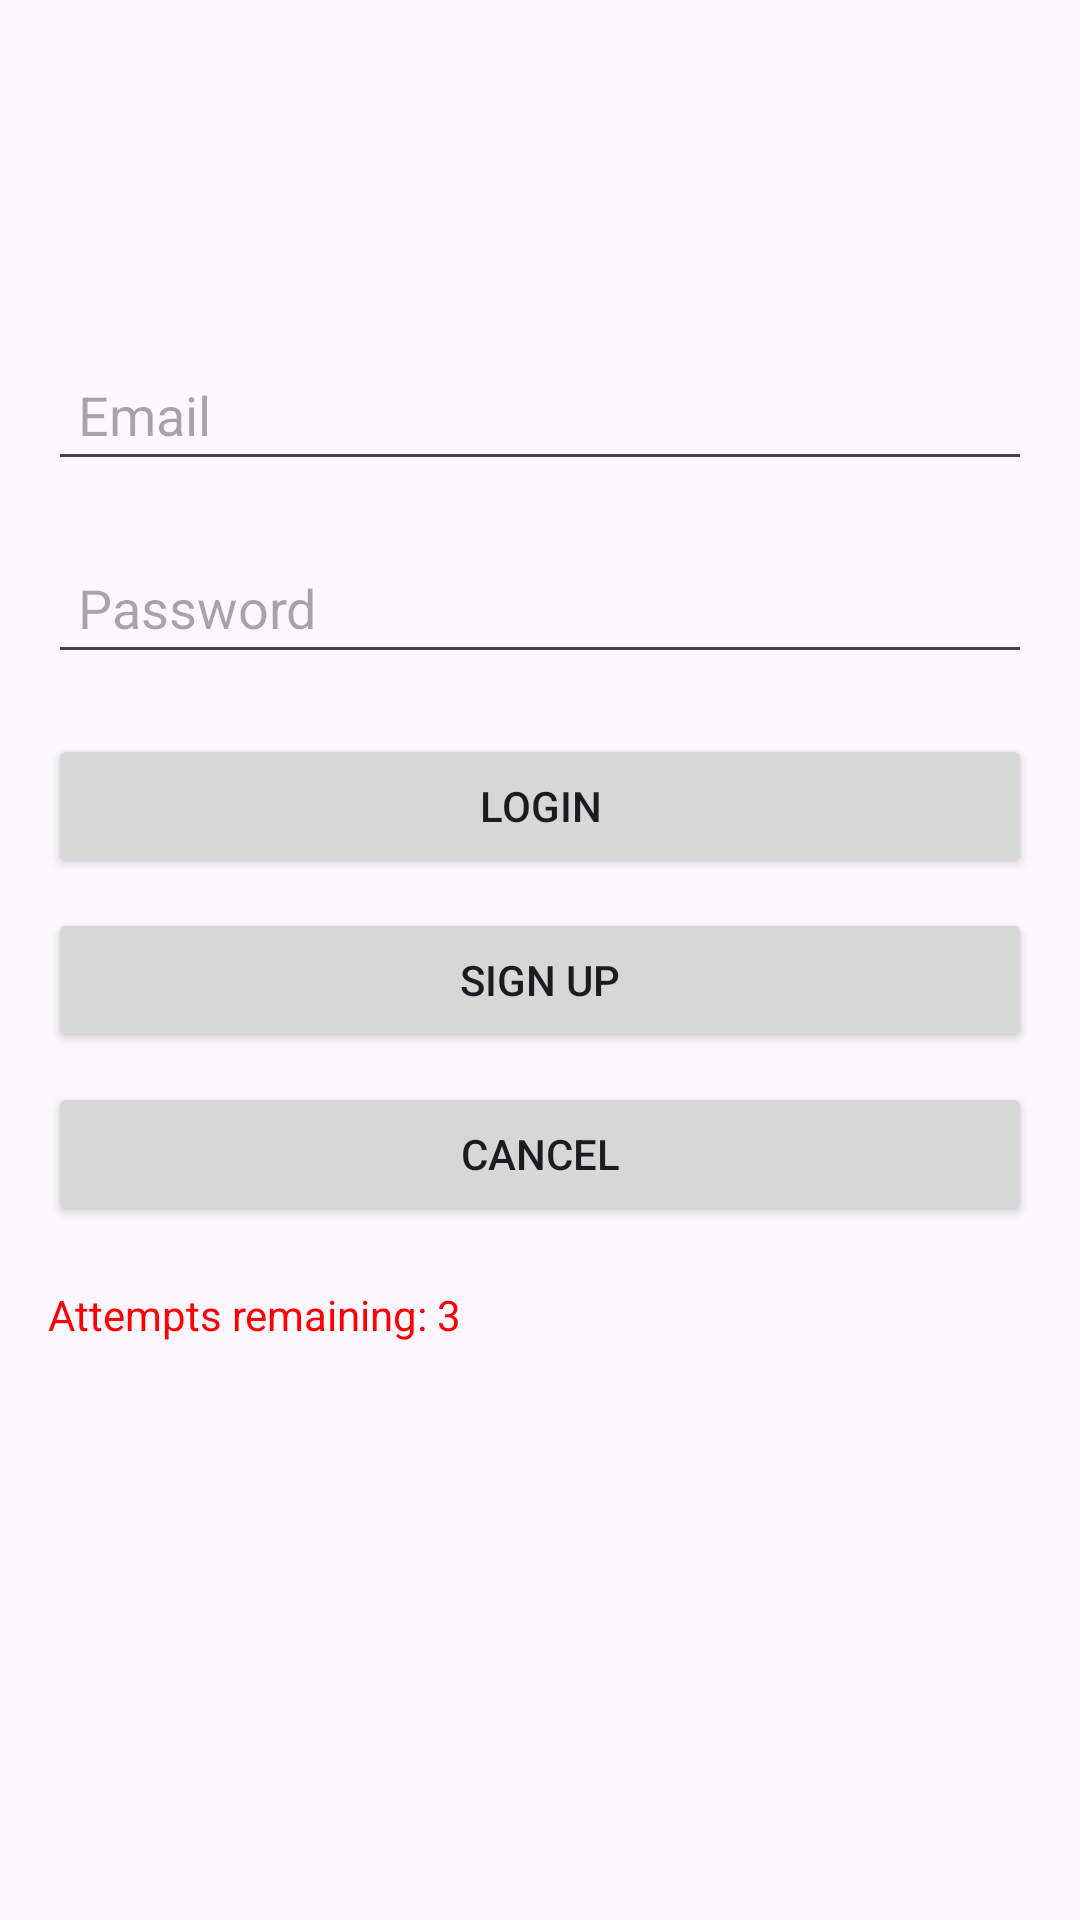

Write the Android layout XML for this screen, with the resource values it uses.
<!-- AndroidManifest.xml: application theme Theme.Luxv -->
<!-- res/layout/activity_login.xml -->
<?xml version="1.0" encoding="utf-8"?>
<RelativeLayout xmlns:android="http://schemas.android.com/apk/res/android"
    android:layout_width="match_parent"
    android:layout_height="match_parent"
    android:padding="16dp">

    
    <EditText
        android:id="@+id/etEmail"
        android:layout_width="match_parent"
        android:layout_height="wrap_content"
        android:hint="Email"
        android:inputType="textEmailAddress"
        android:padding="10dp"
        android:layout_marginTop="100dp" />

    
    <EditText
        android:id="@+id/etPassword"
        android:layout_width="match_parent"
        android:layout_height="wrap_content"
        android:hint="Password"
        android:inputType="textPassword"
        android:padding="10dp"
        android:layout_below="@id/etEmail"
        android:layout_marginTop="20dp" />

    
    <Button
        android:id="@+id/btnLogin"
        android:layout_width="match_parent"
        android:layout_height="wrap_content"
        android:text="Login"
        android:layout_below="@id/etPassword"
        android:layout_marginTop="20dp" />

    
    <Button
        android:id="@+id/btnSignUp"
        android:layout_width="match_parent"
        android:layout_height="wrap_content"
        android:text="Sign Up"
        android:layout_below="@id/btnLogin"
        android:layout_marginTop="10dp" />

    
    <Button
        android:id="@+id/btnCancel"
        android:layout_width="match_parent"
        android:layout_height="wrap_content"
        android:text="Cancel"
        android:layout_below="@id/btnSignUp"
        android:layout_marginTop="10dp" />

    
    <TextView
        android:id="@+id/tvAttempts"
        android:layout_width="wrap_content"
        android:layout_height="wrap_content"
        android:text="Attempts remaining: 3"
        android:layout_below="@id/btnCancel"
        android:layout_marginTop="20dp"
        android:textColor="#FF0000" />

</RelativeLayout>
<!-- resources referenced by this layout -->
<resources>
  <style name="Theme.Luxv" parent="Base.Theme.Luxv" />
  <style name="Base.Theme.Luxv" parent="Theme.Material3.DayNight.NoActionBar">
          
          
      </style>
</resources>
